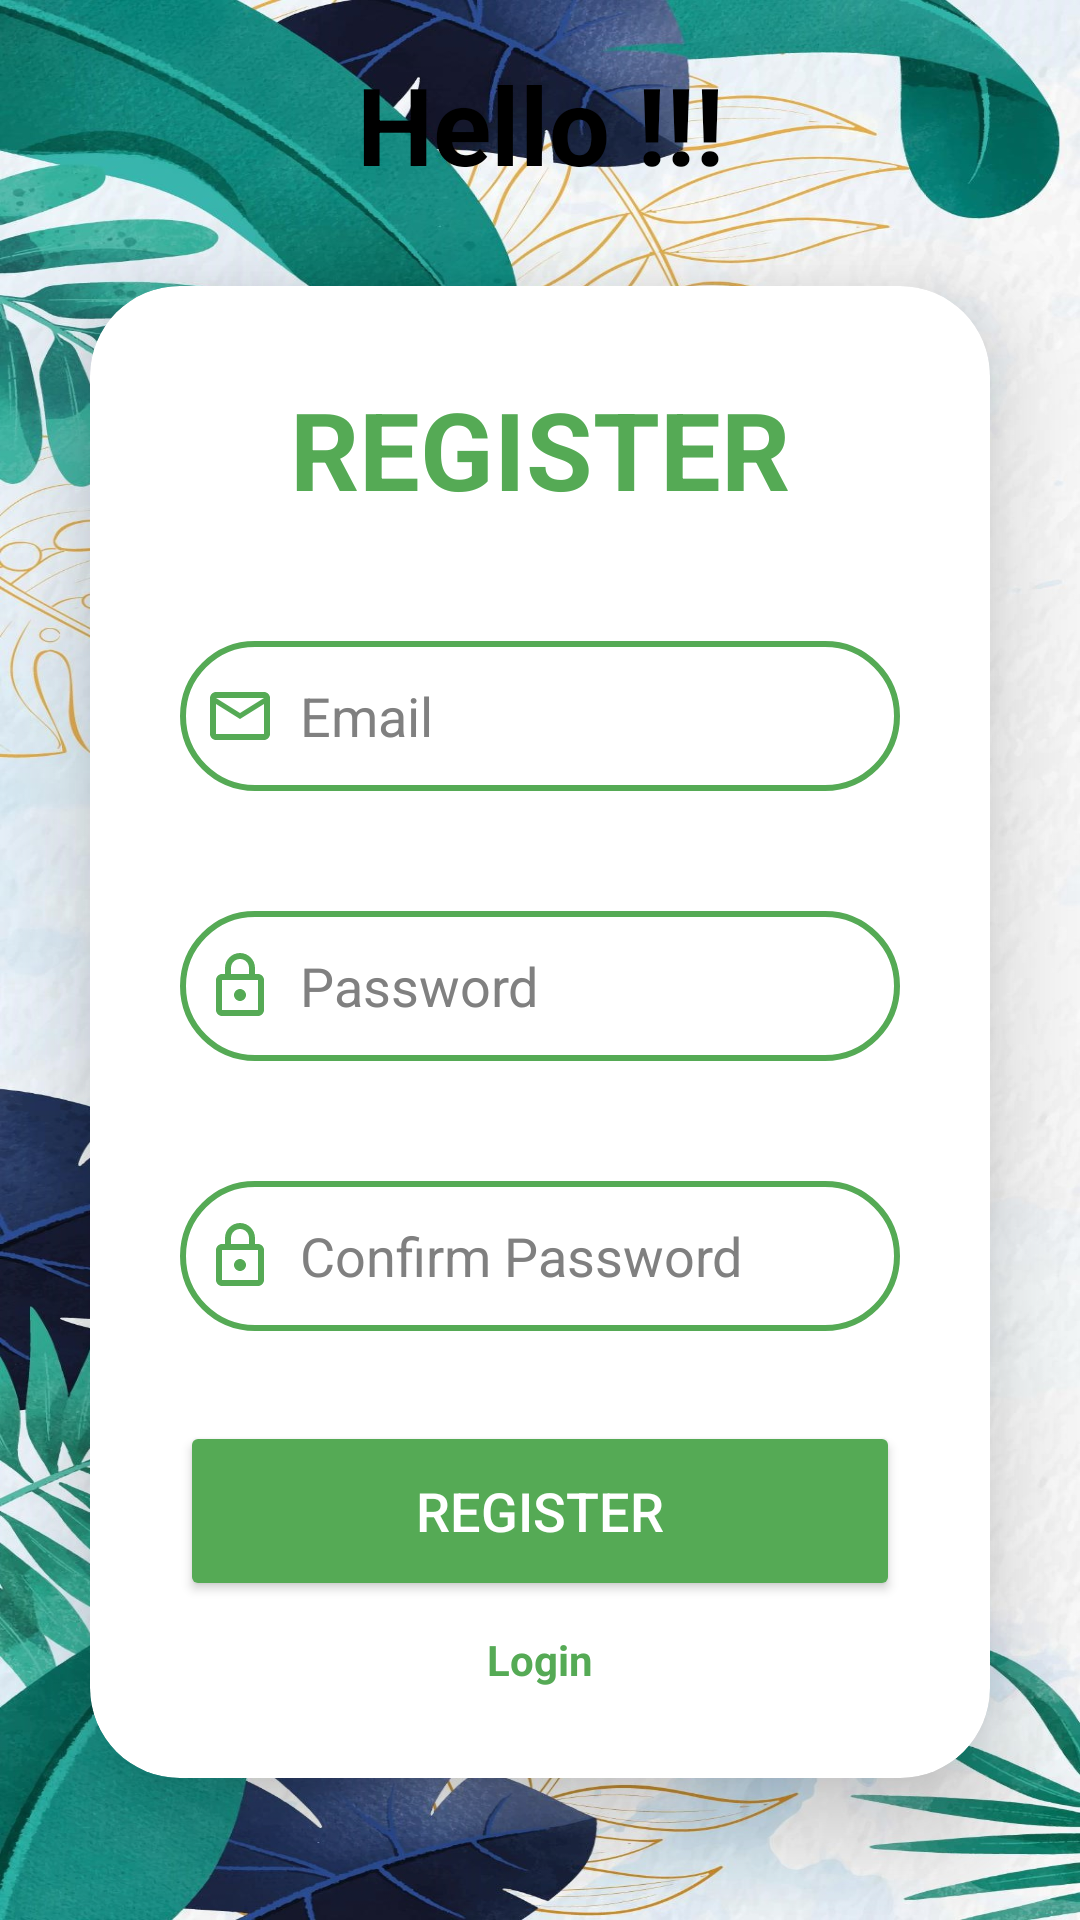

Here is an Android app screen rendered from its layout file. Give the layout XML and the strings, colors and styles it references.
<!-- AndroidManifest.xml: application theme Theme.BankSampah -->
<!-- res/layout/activity_register.xml -->
<?xml version="1.0" encoding="utf-8"?>
<LinearLayout
    xmlns:android="http://schemas.android.com/apk/res/android"
    xmlns:app="http://schemas.android.com/apk/res-auto"
    xmlns:tools="http://schemas.android.com/tools"
    android:layout_width="match_parent"
    android:layout_height="match_parent"
    android:orientation="vertical"
    android:gravity="center"
    android:background="@drawable/background_vertical"
    tools:context=".RegisterActivity">

    <TextView
        android:layout_width="match_parent"
        android:layout_height="wrap_content"
        android:text="Hello !!!"
        android:id="@+id/helloworld"
        android:textSize="36sp"
        android:textAlignment="center"
        android:textStyle="bold"
        android:textColor="@color/black"/>

    <androidx.cardview.widget.CardView
        android:layout_width="match_parent"
        android:layout_height="wrap_content"
        android:layout_margin="30dp"
        app:cardCornerRadius="30dp"
        app:cardElevation="20dp"
        app:cardBackgroundColor="@color/white">

        <LinearLayout
            android:layout_width="match_parent"
            android:layout_height="wrap_content"
            android:orientation="vertical"
            android:layout_gravity="center_horizontal"
            android:padding="30dp"
            android:background="#32FFFFFF">

            <TextView
                android:layout_width="match_parent"
                android:layout_height="wrap_content"
                android:text="REGISTER"
                android:id="@+id/RegisterText"
                android:textSize="36sp"
                android:textAlignment="center"
                android:textStyle="bold"
                android:textColor="@color/green2"/>

            <EditText
                android:layout_width="match_parent"
                android:layout_height="50dp"
                android:id="@+id/emailReg"
                android:background="@drawable/custom_edittext"
                android:layout_marginTop="40dp"
                android:padding="8dp"
                android:hint="@string/email"
                android:textColorHint="#808080"
                android:drawableStart="@drawable/baseline_mail_outline_24"
                android:textColor="@color/black"
                android:drawablePadding="8dp"
                android:importantForAutofill="yes"/>

            <EditText
                android:layout_width="match_parent"
                android:layout_height="50dp"
                android:id="@+id/passwordReg"
                android:background="@drawable/custom_edittext"
                android:layout_marginTop="40dp"
                android:padding="8dp"
                android:hint="@string/hint_login_password"
                android:textColorHint="#808080"
                android:drawableStart="@drawable/outline_lock_24"
                android:textColor="@color/black"
                android:drawablePadding="8dp"/>

            <EditText
                android:layout_width="match_parent"
                android:layout_height="50dp"
                android:id="@+id/confirmPassReg"
                android:background="@drawable/custom_edittext"
                android:layout_marginTop="40dp"
                android:padding="8dp"
                android:hint="@string/confirm_password"
                android:textColorHint="#808080"
                android:drawableStart="@drawable/outline_lock_24"
                android:textColor="@color/black"
                android:drawablePadding="8dp"/>

            <Button
                android:id="@+id/btnRegister"
                android:layout_width="match_parent"
                android:layout_height="60dp"
                android:text="@string/registerbtn"
                android:textSize="18sp"
                android:textColor="@color/white"
                android:layout_marginTop="30dp"
                android:backgroundTint="@color/green2"
                app:cornerRadius = "20dp"/>

            <TextView
                android:layout_width="match_parent"
                android:layout_height="wrap_content"
                android:id="@+id/btnLoginPg"
                android:text="@string/login"
                android:textAlignment="center"
                android:textStyle="bold"
                android:textColor="@color/green2"
                android:layout_marginTop="10dp"/>

        </LinearLayout>
    </androidx.cardview.widget.CardView>

</LinearLayout>
<!-- resources referenced by this layout -->
<resources>
  <color name="black">#FF000000</color>
  <color name="green2">#55AA55</color>
  <color name="white">#FFFFFFFF</color>
  <!-- drawable background_vertical: jpg bitmap (drawable, 400675 bytes) -->
  <!-- drawable baseline_mail_outline_24 (drawable) -->
  <vector android:height="24dp" android:tint="#55AA55"
      android:viewportHeight="24" android:viewportWidth="24"
      android:width="24dp" xmlns:android="http://schemas.android.com/apk/res/android">
      <path android:fillColor="@android:color/white" android:pathData="M20,4L4,4c-1.1,0 -1.99,0.9 -1.99,2L2,18c0,1.1 0.9,2 2,2h16c1.1,0 2,-0.9 2,-2L22,6c0,-1.1 -0.9,-2 -2,-2zM20,18L4,18L4,8l8,5 8,-5v10zM12,11L4,6h16l-8,5z"/>
  </vector>
  <!-- drawable custom_edittext (drawable) -->
  <?xml version="1.0" encoding="utf-8"?>
  <shape
      xmlns:android="http://schemas.android.com/apk/res/android"
      android:shape="rectangle">
  
      <stroke
          android:width="2dp"
          android:color="@color/green2"/>
      <corners
          android:radius="30dp"/>
  </shape>
  <!-- drawable outline_lock_24 (drawable) -->
  <vector android:height="24dp" android:tint="#55AA55"
      android:viewportHeight="24" android:viewportWidth="24"
      android:width="24dp" xmlns:android="http://schemas.android.com/apk/res/android">
      <path android:fillColor="@android:color/white" android:pathData="M18,8h-1L17,6c0,-2.76 -2.24,-5 -5,-5S7,3.24 7,6v2L6,8c-1.1,0 -2,0.9 -2,2v10c0,1.1 0.9,2 2,2h12c1.1,0 2,-0.9 2,-2L20,10c0,-1.1 -0.9,-2 -2,-2zM9,6c0,-1.66 1.34,-3 3,-3s3,1.34 3,3v2L9,8L9,6zM18,20L6,20L6,10h12v10zM12,17c1.1,0 2,-0.9 2,-2s-0.9,-2 -2,-2 -2,0.9 -2,2 0.9,2 2,2z"/>
  </vector>
  <string name="confirm_password">Confirm Password</string>
  <string name="email">Email</string>
  <string name="hint_login_password">Password</string>
  <string name="login">Login</string>
  <string name="registerbtn">Register</string>
  <style name="Theme.BankSampah" parent="Base.Theme.BankSampah" />
  <style name="Base.Theme.BankSampah" parent="Theme.MaterialComponents.DayNight.NoActionBar">
          
          
          <item name="colorControlActivated">@android:color/transparent</item>
  
      </style>
</resources>
